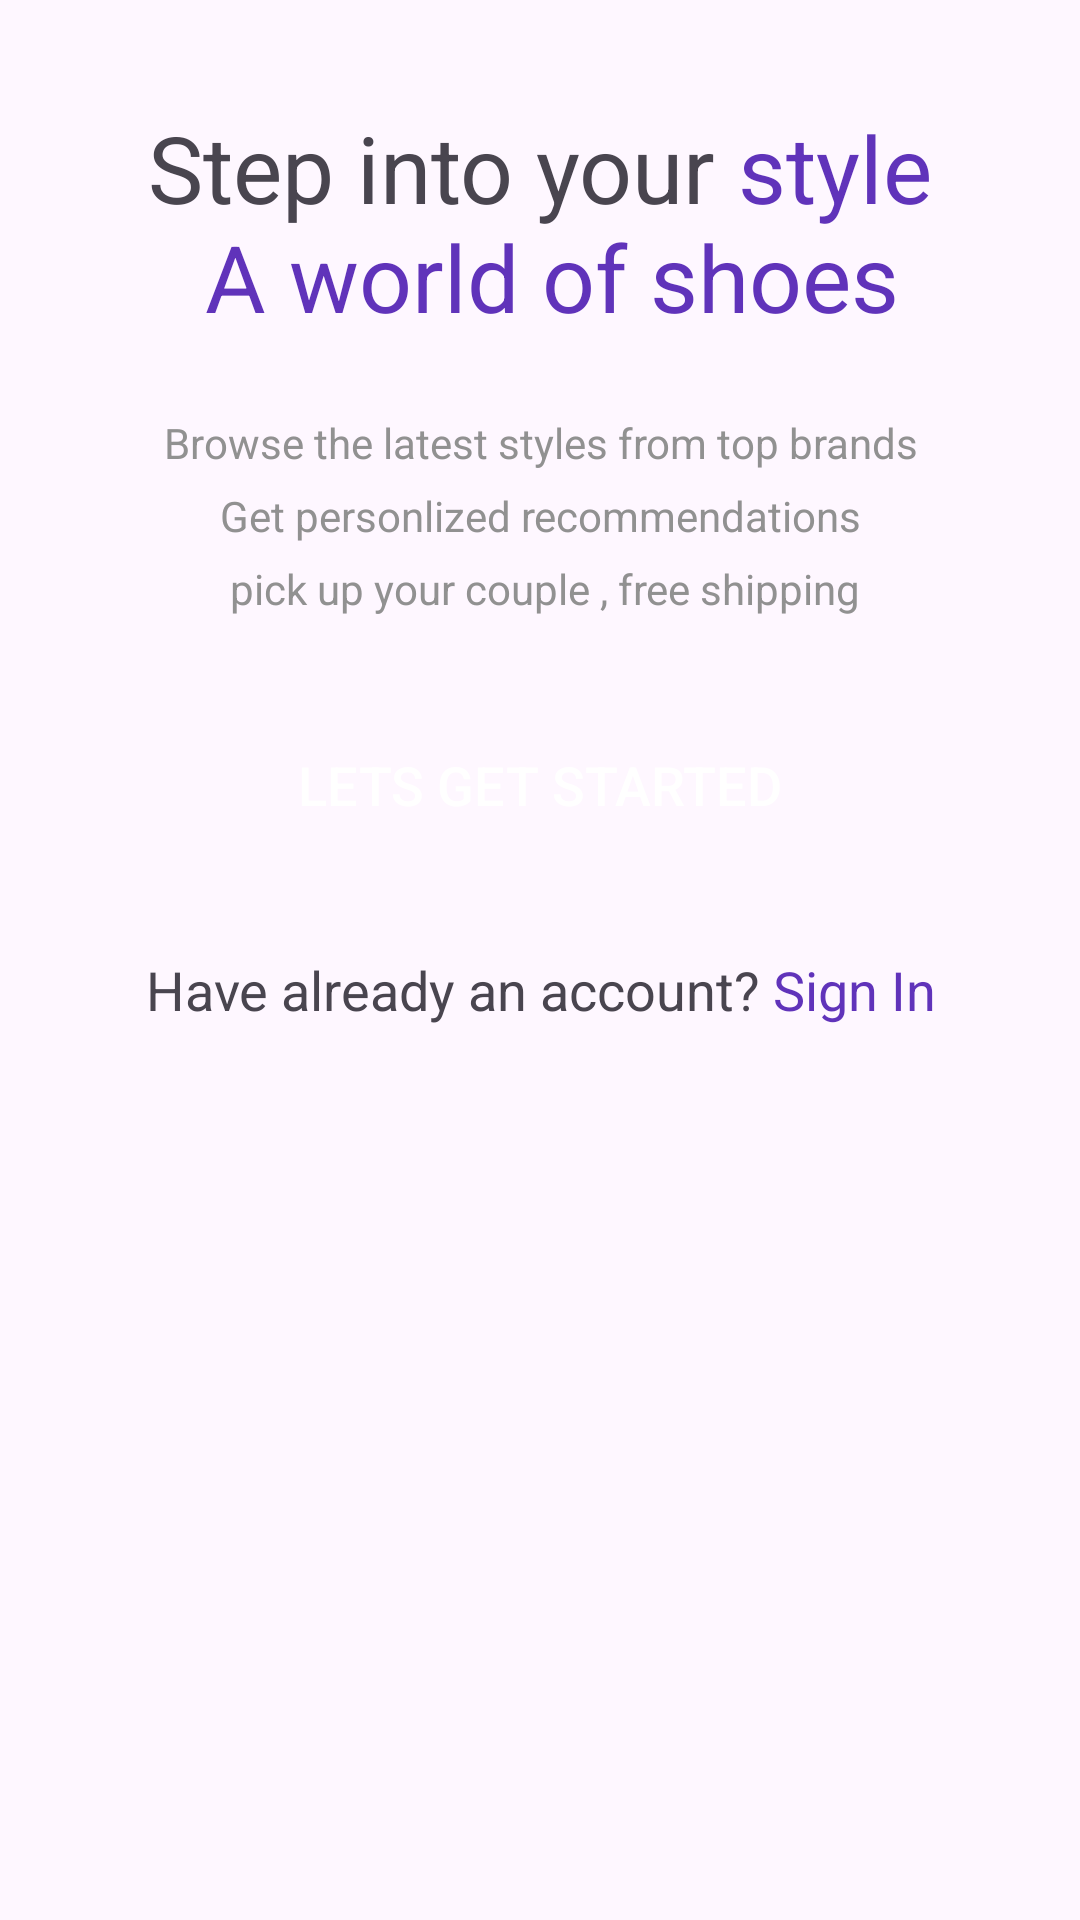

This screen was rendered from an Android layout file. Write that file and the resources it references.
<!-- AndroidManifest.xml: application theme Theme.TrustEShoes -->
<!-- res/layout/activity_intro.xml -->
<?xml version="1.0" encoding="utf-8"?>
<ScrollView xmlns:android="http://schemas.android.com/apk/res/android"
    xmlns:app="http://schemas.android.com/apk/res-auto"
    xmlns:tools="http://schemas.android.com/tools"
    android:layout_width="match_parent"
    android:layout_height="match_parent"
    tools:context=".ui.IntroActivity">
    <LinearLayout
        android:layout_width="match_parent"
        android:layout_height="match_parent"
        android:orientation="vertical">


        <ImageView
            android:id="@+id/imageView"
            android:layout_width="match_parent"
            android:layout_height="wrap_content"
            android:layout_marginTop="10dp"
            app:srcCompat="@drawable/intro_logo" />

        <TextView
            android:id="@+id/textView"
            android:layout_width="match_parent"
            android:layout_height="wrap_content"
            android:text="@string/intro_title"
            android:textAlignment="center"
            android:layout_marginTop="25dp"
            android:textSize="31sp"/>

        <TextView
            android:id="@+id/textView2"
            android:layout_width="match_parent"
            android:layout_height="wrap_content"
            android:text="@string/intro_text"
            android:textAlignment="center"
            android:textColor="@color/grey"
            android:layout_marginTop="25dp"
            android:lineSpacingExtra="8dp"
            />

        <androidx.appcompat.widget.AppCompatButton
            android:id="@+id/start_btn"
            android:layout_width="match_parent"
            android:layout_height="wrap_content"
            android:layout_margin="32dp"
            style="@style/Widget.AppCompat.Button"
            android:background="@drawable/purple_bg"
            android:textColor="@color/white"
            android:text="Lets Get Started"
            android:textSize="18sp"/>

        <TextView
            android:id="@+id/textView3"
            android:layout_width="match_parent"
            android:layout_height="wrap_content"
            android:text="@string/intro_signin"
            android:textSize="18sp"
            android:textAlignment="center"/>

    </LinearLayout>

</ScrollView>
<!-- resources referenced by this layout -->
<resources>
  <color name="grey">#919191</color>
  <color name="white">#FFFFFFFF</color>
  <string name="intro_signin">Have already an account? <font color="#6033ba">Sign In</font></string>
  <string name="intro_text">Browse the latest styles from top brands\nGet personlized recommendations\n pick up your couple , free shipping</string>
  <string name="intro_title">Step into your <font color="#6033ba">style\n A world of shoes</font> </string>
  <style name="Theme.TrustEShoes" parent="Base.Theme.TrustEShoes">
          
          <item name="android:windowTranslucentNavigation">true</item>
      </style>
  <style name="Base.Theme.TrustEShoes" parent="Theme.Material3.DayNight.NoActionBar">
          
          
      </style>
</resources>
